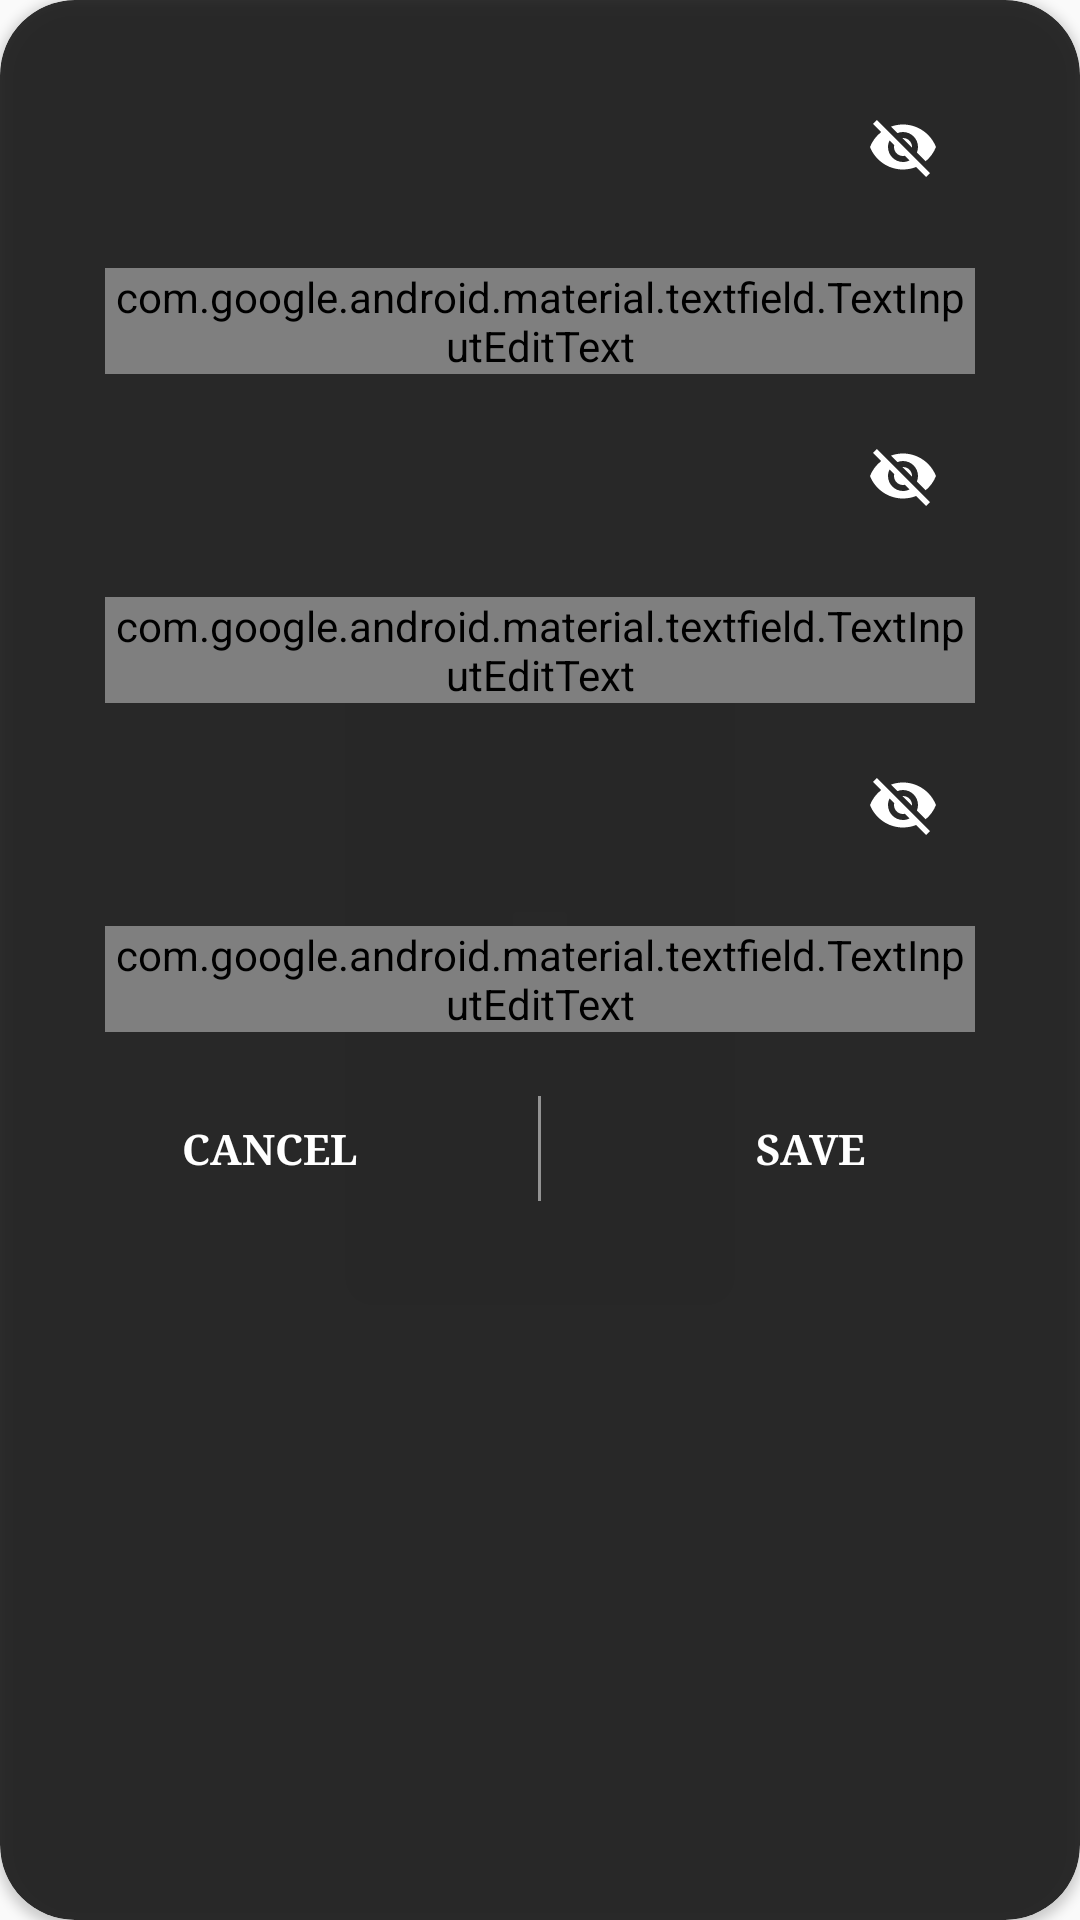

Write the Android layout XML for this screen, with the resource values it uses.
<!-- AndroidManifest.xml: application theme AppTheme -->
<!-- res/layout/change_password_dialog.xml -->
<?xml version="1.0" encoding="utf-8"?>
<androidx.cardview.widget.CardView xmlns:android="http://schemas.android.com/apk/res/android"
    xmlns:app="http://schemas.android.com/apk/res-auto"
    android:layout_width="match_parent"
    android:layout_height="match_parent"
    android:layout_gravity="center"
    app:cardBackgroundColor="#CC000000"
    app:cardCornerRadius="25dp">

    <androidx.constraintlayout.widget.ConstraintLayout
        android:layout_width="match_parent"
        android:layout_height="wrap_content"
        android:layout_marginTop="25dp">

        <com.google.android.material.textfield.TextInputLayout
            android:id="@+id/current_password"
            android:layout_width="match_parent"
            android:layout_height="wrap_content"
            android:layout_marginStart="35dp"
            android:layout_marginEnd="35dp"
            android:hint="@string/current_password"
            android:theme="@style/TextInputLayout_login"
            app:boxBackgroundMode="outline"
            app:errorEnabled="true"
            app:hintAnimationEnabled="true"
            app:hintEnabled="true"
            app:hintTextAppearance="@style/HintText"
            app:layout_constraintTop_toTopOf="parent"
            app:passwordToggleEnabled="true"
            app:passwordToggleTint="#fff">

            <com.google.android.material.textfield.TextInputEditText
                style="@style/HintText"
                android:layout_width="match_parent"
                android:layout_height="wrap_content"
                android:fontFamily="serif"
                android:inputType="textPassword"
                app:hintTextAppearance="@style/HintText" />

        </com.google.android.material.textfield.TextInputLayout>

        <com.google.android.material.textfield.TextInputLayout
            android:id="@+id/new_password"
            android:layout_width="match_parent"
            android:layout_height="wrap_content"
            android:layout_marginStart="35dp"
            android:layout_marginTop="10dp"
            android:layout_marginEnd="35dp"
            android:hint="@string/new_password"
            android:theme="@style/TextInputLayout_login"
            app:errorEnabled="true"
            app:hintTextAppearance="@style/HintText"
            app:layout_constraintTop_toBottomOf="@+id/current_password"
            app:passwordToggleEnabled="true"
            app:passwordToggleTint="#fff">

            <com.google.android.material.textfield.TextInputEditText
                style="@style/HintText"
                android:layout_width="match_parent"
                android:layout_height="wrap_content"
                android:fontFamily="serif"
                android:inputType="textPassword"
                app:hintTextAppearance="@style/HintText" />

        </com.google.android.material.textfield.TextInputLayout>

        <com.google.android.material.textfield.TextInputLayout
            android:id="@+id/confirm_new_password"
            android:layout_width="match_parent"
            android:layout_height="wrap_content"
            android:layout_marginStart="35dp"
            android:layout_marginTop="10dp"
            android:layout_marginEnd="35dp"
            android:hint="@string/confirm_password"
            android:theme="@style/TextInputLayout_login"
            app:errorEnabled="true"
            app:hintTextAppearance="@style/HintText"
            app:layout_constraintTop_toBottomOf="@+id/new_password"
            app:passwordToggleEnabled="true"
            app:passwordToggleTint="#fff">

            <com.google.android.material.textfield.TextInputEditText
                style="@style/HintText"
                android:layout_width="match_parent"
                android:layout_height="wrap_content"
                android:fontFamily="serif"
                android:inputType="textPassword"
                app:hintTextAppearance="@style/HintText" />

        </com.google.android.material.textfield.TextInputLayout>

        <LinearLayout
            android:layout_width="match_parent"
            android:layout_height="wrap_content"
            android:layout_marginTop="10dp"
            android:orientation="horizontal"
            android:weightSum="2"
            app:layout_constraintTop_toBottomOf="@+id/confirm_new_password">


            <Button
                android:id="@+id/btn_cancel_change"
                android:layout_width="wrap_content"
                android:layout_height="wrap_content"
                android:layout_marginTop="10dp"
                android:layout_weight="1"
                android:background="@android:color/transparent"
                android:fontFamily="serif"
                android:paddingBottom="10dp"
                android:text="@string/cancel"
                android:textColor="#fff"
                android:textStyle="bold" />

            <View
                android:id="@+id/view"
                android:layout_width="1dp"
                android:layout_height="35dp"
                android:layout_gravity="center"
                android:background="#80FFFFFF" />

            <Button
                android:id="@+id/btn_save_change"
                android:layout_width="wrap_content"
                android:layout_height="wrap_content"
                android:layout_marginTop="10dp"
                android:layout_weight="1"
                android:background="@android:color/transparent"
                android:fontFamily="serif"
                android:paddingBottom="10dp"
                android:text="@string/save"
                android:textColor="#fff"
                android:textStyle="bold" />

        </LinearLayout>

    </androidx.constraintlayout.widget.ConstraintLayout>

</androidx.cardview.widget.CardView>
<!-- resources referenced by this layout -->
<resources>
  <string name="cancel">Cancel</string>
  <string name="confirm_password">Confirm Password</string>
  <string name="current_password">Current Password</string>
  <string name="new_password">New Password</string>
  <string name="save">Save</string>
  <style name="HintText" parent="TextAppearance.Design.Hint">
          <item name="android:textColor">@color/colorWhite</item>
          <item name="android:textSize">16sp</item>
      </style>
  <style name="TextInputLayout_login" parent="Widget.MaterialComponents.TextInputLayout.OutlinedBox.Dense">
  
          <item name="boxStrokeColor">#ffffff</item>
          <item name="boxStrokeWidth">3dp</item>
          <item name="boxCornerRadiusBottomEnd">15dp</item>
          <item name="boxCornerRadiusTopStart">15dp</item>
          <item name="boxCornerRadiusTopEnd">15dp</item>
          <item name="boxCornerRadiusBottomStart">15dp</item>
          <item name="errorTextAppearance">@style/ErrorText</item>
          <item name="hintTextAppearance">@style/HintText</item>
          <item name="android:textColor">@color/colorWhite</item>
          <item name="android:textColorHint">@color/colorWhite</item>
          <item name="colorControlNormal">@color/colorWhite</item>
          <item name="colorControlActivated">@color/colorWhite</item>
          <item name="colorControlHighlight">@color/colorWhite</item>
  
      </style>
  <style name="AppTheme" parent="Theme.AppCompat.Light.NoActionBar">
          
          <item name="colorPrimary">@color/transparent</item>
          <item name="windowActionBarOverlay">true</item>
          
          <item name="colorPrimaryDark">@color/colorStatusBar</item>
          
          <item name="drawerArrowStyle">@style/DrawerArrowStyle</item>
  
      </style>
  <color name="colorWhite">#FFFFFF</color>
  <style name="ErrorText" parent="TextAppearance.Design.Error">
          <item name="android:textColor">@color/colorRed</item>
          <item name="android:textSize">16sp</item>
      </style>
  <color name="transparent">#00000000</color>
  <color name="colorStatusBar">#00ACFE</color>
  <style name="DrawerArrowStyle" parent="@style/Widget.AppCompat.DrawerArrowToggle">
          <item name="spinBars">true</item>
          <item name="color">#fff</item>
      </style>
  <color name="colorRed">#FFFF0000</color>
</resources>
